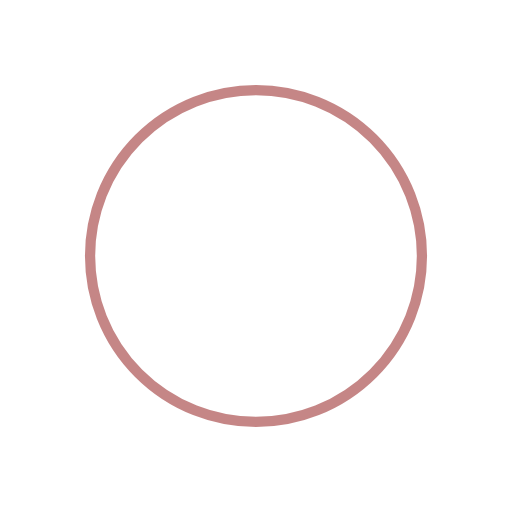
t = 0.00 s
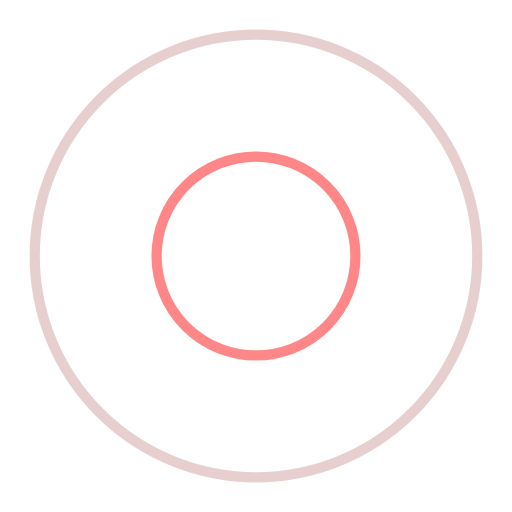
t = 0.26 s
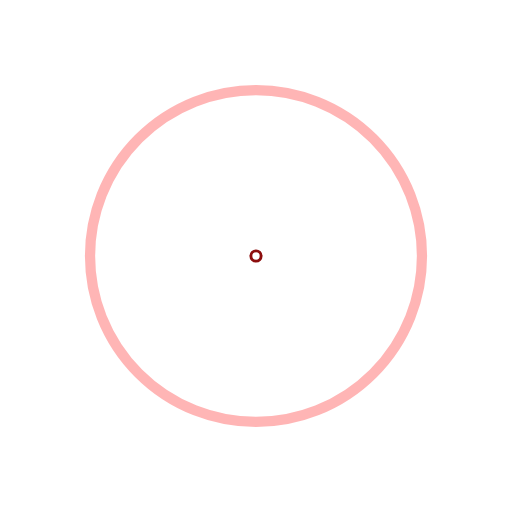
t = 0.52 s
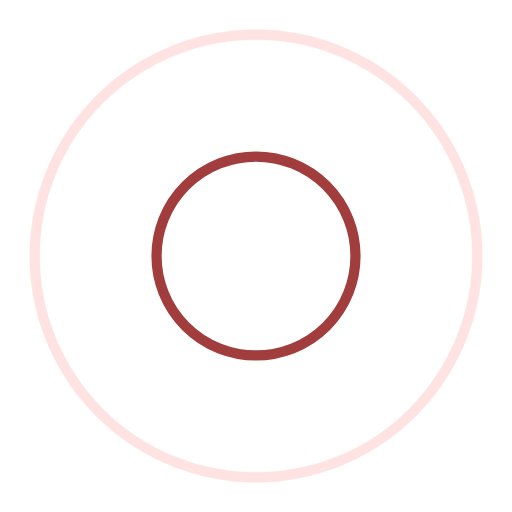
t = 0.78 s

The animated SVG that drew these frames (rendered in a browser with its animation timeline set to each time). Animation: 4 SMIL elements (animate=4); one cycle of 1.04 s, repeats indefinitely.

<?xml version="1.0" encoding="utf-8"?>
<svg xmlns="http://www.w3.org/2000/svg" xmlns:xlink="http://www.w3.org/1999/xlink" style="margin: auto; background: rgba(255, 255, 255, 0); display: block; shape-rendering: auto;" width="200px" height="200px" viewBox="0 0 100 100" preserveAspectRatio="xMidYMid">
<circle cx="50" cy="50" r="41.7991" fill="none" stroke="#8c0e0e" stroke-width="2">
  <animate attributeName="r" repeatCount="indefinite" dur="1.0416666666666665s" values="0;50" keyTimes="0;1" keySplines="0 0.2 0.8 1" calcMode="spline" begin="-0.5208333333333333s"></animate>
  <animate attributeName="opacity" repeatCount="indefinite" dur="1.0416666666666665s" values="1;0" keyTimes="0;1" keySplines="0.2 0 0.8 1" calcMode="spline" begin="-0.5208333333333333s"></animate>
</circle>
<circle cx="50" cy="50" r="17.3209" fill="none" stroke="#ff6a6a" stroke-width="2">
  <animate attributeName="r" repeatCount="indefinite" dur="1.0416666666666665s" values="0;50" keyTimes="0;1" keySplines="0 0.2 0.8 1" calcMode="spline"></animate>
  <animate attributeName="opacity" repeatCount="indefinite" dur="1.0416666666666665s" values="1;0" keyTimes="0;1" keySplines="0.2 0 0.8 1" calcMode="spline"></animate>
</circle>
<!-- [ldio] generated by https://loading.io/ --></svg>
